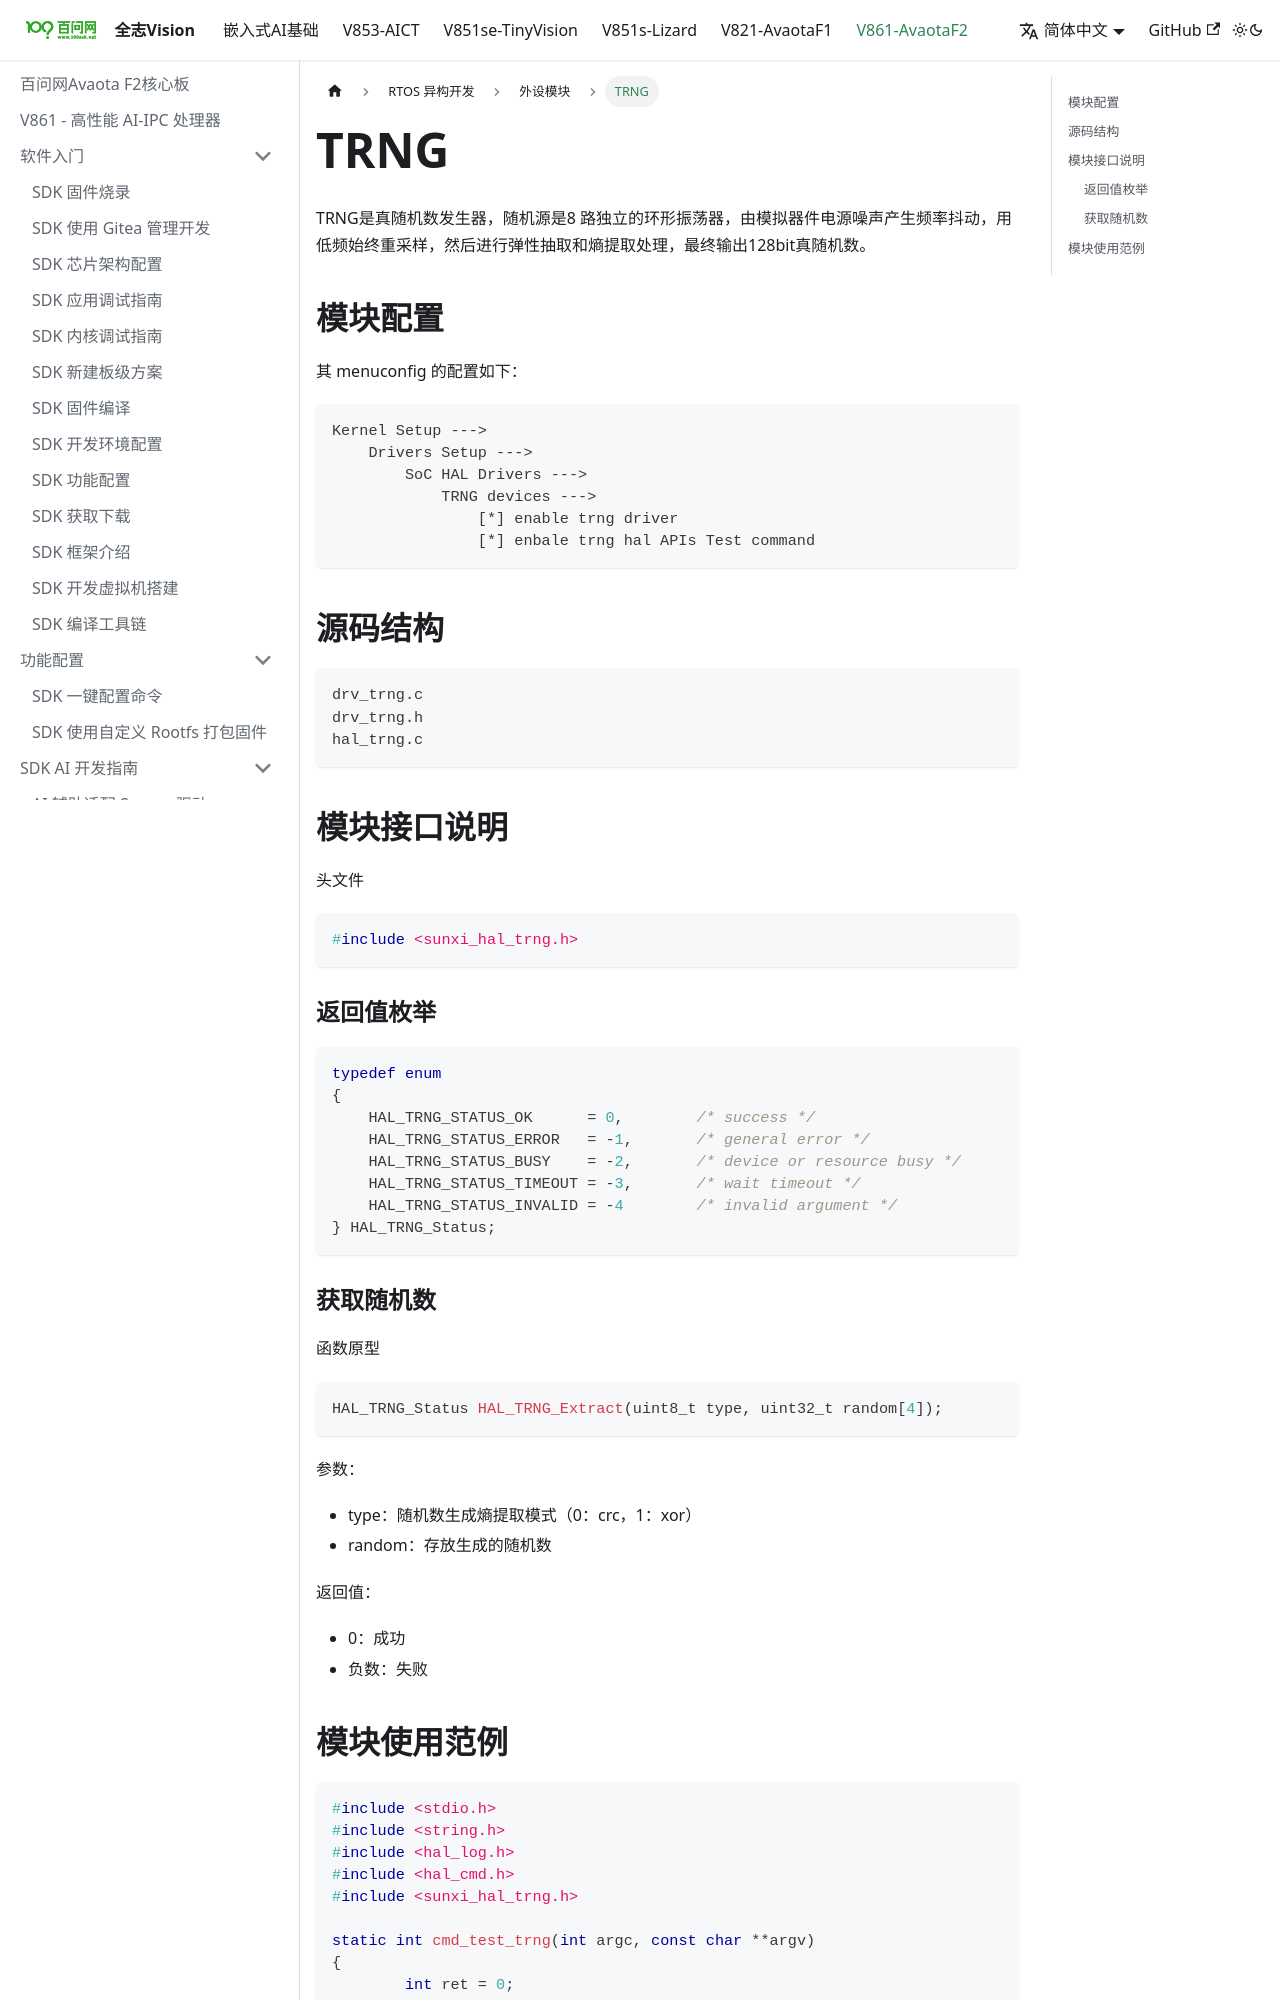

repository: 100askTeam/AllwinnerVisionIC-Docs · page: docs/v861-AvaotaF2/rtos/module/trng/index.html · generator: docusaurus

---
sidebar_position: 6
---

# TRNG

TRNG是真随机数发生器，随机源是8 路独立的环形振荡器，由模拟器件电源噪声产生频率抖动，用低频始终重采样，然后进行弹性抽取和熵提取处理，最终输出128bit真随机数。

## 模块配置

其 menuconfig 的配置如下：

```
Kernel Setup --->
    Drivers Setup --->
        SoC HAL Drivers --->
            TRNG devices --->
                [*] enable trng driver
                [*] enbale trng hal APIs Test command
```

## 源码结构

```
drv_trng.c
drv_trng.h
hal_trng.c
```

## 模块接口说明

头文件

```c
#include <sunxi_hal_trng.h>
```

### 返回值枚举

```c
typedef enum
{
    HAL_TRNG_STATUS_OK      = 0,	/* success */
    HAL_TRNG_STATUS_ERROR   = -1,	/* general error */
    HAL_TRNG_STATUS_BUSY    = -2,	/* device or resource busy */
    HAL_TRNG_STATUS_TIMEOUT = -3,	/* wait timeout */
    HAL_TRNG_STATUS_INVALID = -4	/* invalid argument */
} HAL_TRNG_Status;
```

### 获取随机数

函数原型

```c
HAL_TRNG_Status HAL_TRNG_Extract(uint8_t type, uint32_t random[4]);
```

参数：

-   type：随机数生成熵提取模式（0：crc，1：xor）
-   random：存放生成的随机数

返回值：

-   0：成功
-   负数：失败
